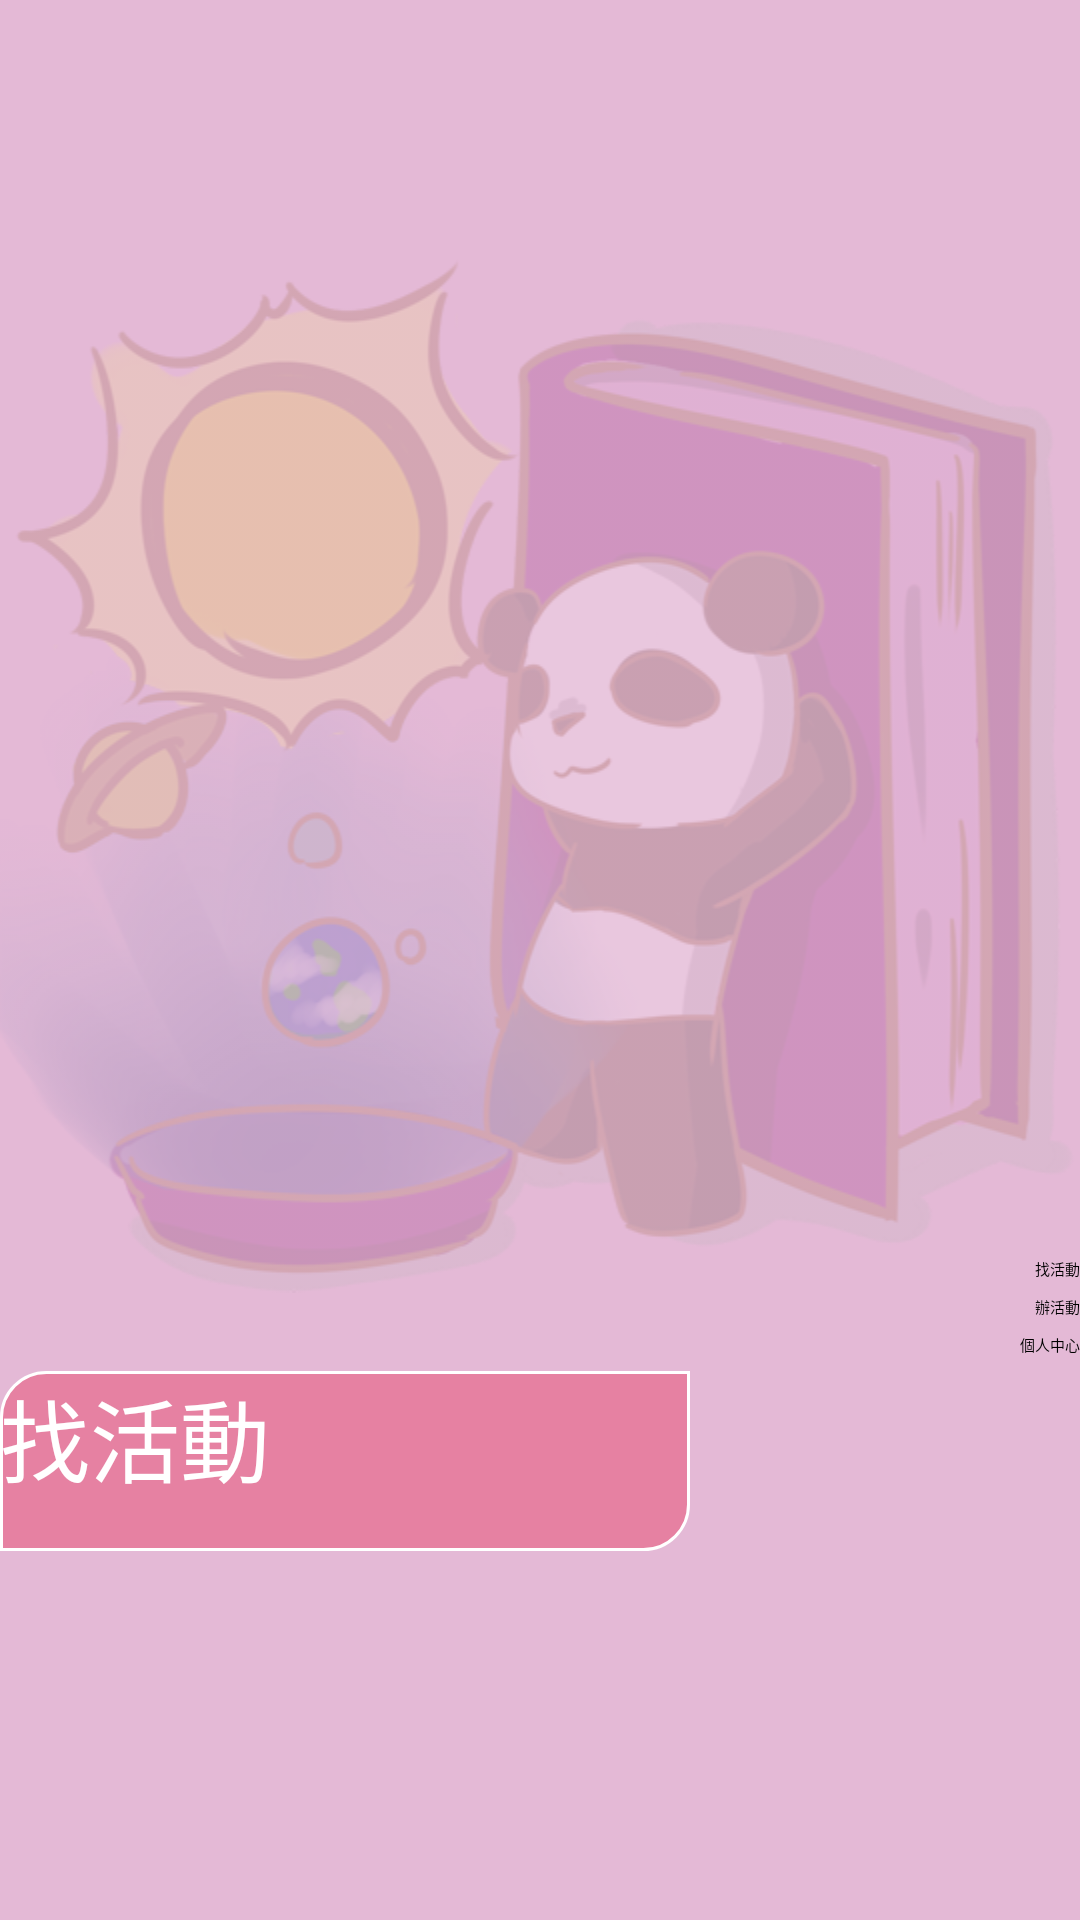

Produce the Android XML layout that renders to this screen, including the resource entries it uses.
<!-- AndroidManifest.xml: application theme Theme.Example -->
<!-- res/layout/activity_main.xml -->
<?xml version="1.0" encoding="utf-8"?>
<RelativeLayout xmlns:android="http://schemas.android.com/apk/res/android"
    android:layout_width="match_parent"
    android:layout_height="match_parent"
    android:background="@color/listColor2">

    <ImageView
        android:layout_width="wrap_content"
        android:layout_height="wrap_content"
        android:src="@drawable/background_panda_transparent"
        android:id="@+id/imageView" />
    <LinearLayout
        android:layout_width="fill_parent"
        android:layout_height="wrap_content"
        android:orientation="vertical"
        android:layout_alignBottom="@+id/imageView"
        android:layout_alignParentLeft="true"
        android:layout_alignParentStart="true">
        <Button
            android:layout_width="wrap_content"
            android:layout_height="wrap_content"
            android:text="@string/find_events"
            android:id="@+id/findEventBtn"
            android:layout_marginBottom="5dp"
            android:layout_gravity="end"
            style="@style/com_facebook_loginview_silver_style"
        />

        <Button
            android:layout_width="wrap_content"
            android:layout_height="wrap_content"
            android:text="@string/add_events"
            android:id="@+id/addEventBtn"
            android:layout_marginBottom="5dp"
            android:layout_gravity="end"
            style="@style/com_facebook_loginview_silver_style"
           />

        <Button
            android:layout_width="wrap_content"
            android:layout_height="wrap_content"
            android:text="@string/my_page"
            android:id="@+id/myPageBtn"
            android:layout_marginBottom="5dp"
            android:layout_gravity="end"
            style="@style/com_facebook_loginview_silver_style"
        />
        <Button
            android:id="@+id/angry_btn"

            android:text="找活動"
            android:textColor="#FFFFFF"
            android:textSize="30sp"

            android:layout_width="230dp"
            android:layout_height="60dp"
            android:background="@drawable/button_shape_find"
            />

    </LinearLayout>


</RelativeLayout>
<!-- resources referenced by this layout -->
<resources>
  <color name="listColor2">#e4b9d6</color>
  <!-- drawable background_panda_transparent: png bitmap (drawable, 260847 bytes) -->
  <!-- drawable button_shape_find (drawable) -->
  <?xml version="1.0" encoding="utf-8"?>
  <shape xmlns:android="http://schemas.android.com/apk/res/android" android:shape="rectangle" >
      <corners
          android:topLeftRadius="15dp"
          android:topRightRadius="0dp"
          android:bottomLeftRadius="0dp"
          android:bottomRightRadius="15dp"
          />
      <solid
          android:color="#E681A2"
          />
      <padding
          android:left="0dp"
          android:top="0dp"
          android:right="0dp"
          android:bottom="0dp"
          />
      <size
          android:width="230dp"
          android:height="60dp"
          />
      <stroke
          android:width="1dp"
          android:color="#FFFFFF"
          />
  </shape>
  <string name="add_events">辦活動</string>
  <string name="find_events">找活動</string>
  <string name="my_page">個人中心</string>
</resources>
